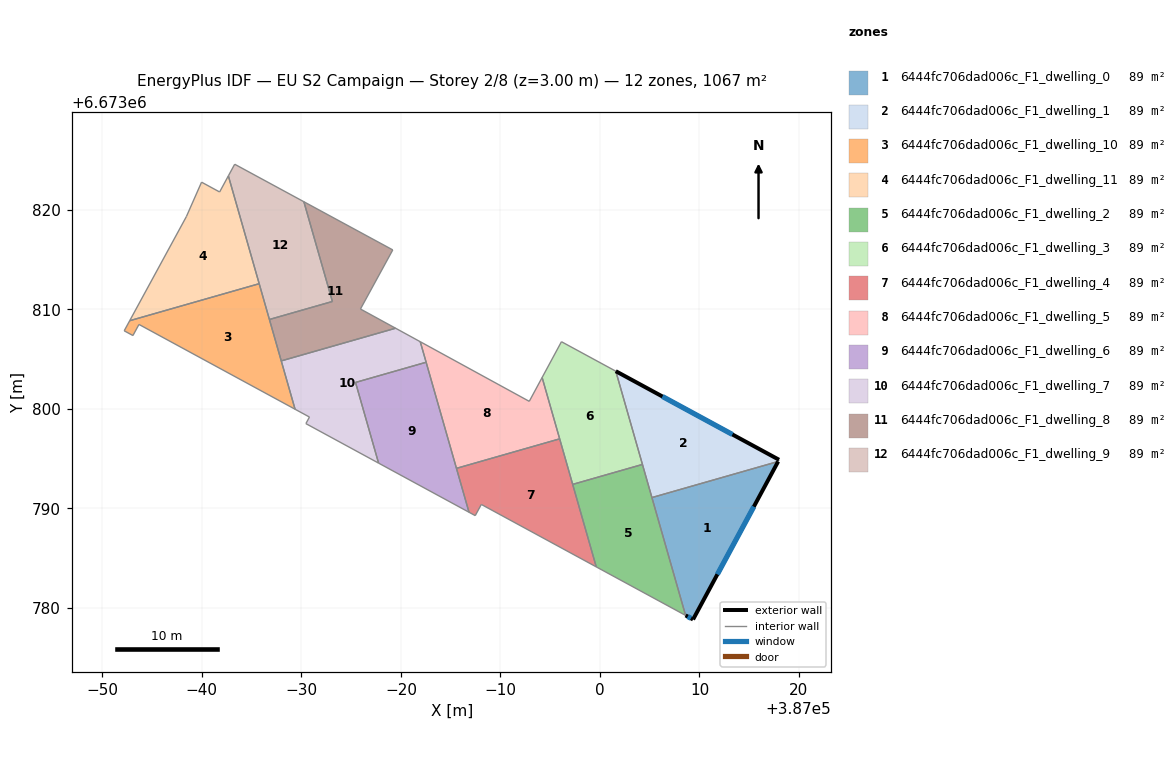
=== STOREY PLAN SPEC (per zone: floor XY polygon, exterior-wall plan segments, windows/doors) ===
zone 1: 6444fc706dad006c_F1_dwelling_0  (88.9 m²)
  floor: (387017.91, 6673794.72) (387009.36, 6673778.85) (387008.61, 6673779.25) (387005.22, 6673791.09)
  exterior wall: (387009.36, 6673778.85) – (387017.91, 6673794.72)  [18.0 m]
    window: (387011.80, 6673783.38) – (387015.47, 6673790.19)  [9.9 m²]
  exterior wall: (387008.61, 6673779.25) – (387009.36, 6673778.85)  [0.9 m]
    window: (387008.82, 6673779.14) – (387009.14, 6673778.96)  [0.5 m²]
  interior walls: 2
zone 2: 6444fc706dad006c_F1_dwelling_1  (88.9 m²)
  floor: (387018.00, 6673794.89) (387017.91, 6673794.72) (387005.22, 6673791.09) (387001.59, 6673803.79)
  exterior wall: (387018.00, 6673794.89) – (387001.59, 6673803.79)  [18.7 m]
    window: (387013.31, 6673797.44) – (387006.28, 6673801.25)  [10.3 m²]
  interior walls: 3
zone 3: 6444fc706dad006c_F1_dwelling_10  (89.0 m²)
  floor: (386965.76, 6673812.59) (386969.37, 6673799.97) (386953.68, 6673808.49) (386953.07, 6673807.38) (386952.20, 6673807.85) (386952.75, 6673808.87)
  interior walls: 6
zone 4: 6444fc706dad006c_F1_dwelling_11  (88.9 m²)
  floor: (386962.66, 6673823.42) (386965.76, 6673812.59) (386952.75, 6673808.87) (386958.44, 6673819.32) (386959.97, 6673822.79) (386961.78, 6673821.80)
  interior walls: 6
zone 5: 6444fc706dad006c_F1_dwelling_2  (88.9 m²)
  floor: (387004.27, 6673794.42) (387008.61, 6673779.25) (386999.63, 6673784.13) (386997.26, 6673792.42)
  interior walls: 4
zone 6: 6444fc706dad006c_F1_dwelling_3  (89.0 m²)
  floor: (387001.59, 6673803.79) (387004.27, 6673794.42) (386997.26, 6673792.42) (386994.19, 6673803.16) (386996.13, 6673806.76)
  interior walls: 5
zone 7: 6444fc706dad006c_F1_dwelling_4  (88.9 m²)
  floor: (386995.95, 6673797.00) (386999.63, 6673784.13) (386988.08, 6673790.41) (386987.47, 6673789.28) (386986.84, 6673789.62) (386985.58, 6673794.03)
  interior walls: 6
zone 8: 6444fc706dad006c_F1_dwelling_5  (88.9 m²)
  floor: (386994.19, 6673803.16) (386995.95, 6673797.00) (386985.58, 6673794.03) (386981.95, 6673806.75) (386992.90, 6673800.76)
  interior walls: 5
zone 9: 6444fc706dad006c_F1_dwelling_6  (88.9 m²)
  floor: (386982.54, 6673804.69) (386986.84, 6673789.62) (386977.76, 6673794.56) (386975.44, 6673802.66)
  interior walls: 4
zone 10: 6444fc706dad006c_F1_dwelling_7  (88.9 m²)
  floor: (386981.95, 6673806.75) (386982.54, 6673804.69) (386975.44, 6673802.66) (386977.76, 6673794.56) (386970.45, 6673798.53) (386970.81, 6673799.19) (386969.37, 6673799.97) (386967.98, 6673804.83) (386979.47, 6673808.11)
  interior walls: 9
zone 11: 6444fc706dad006c_F1_dwelling_8  (88.9 m²)
  floor: (386979.18, 6673815.98) (386975.94, 6673810.04) (386979.47, 6673808.11) (386967.98, 6673804.83) (386966.79, 6673808.99) (386973.11, 6673810.80) (386970.25, 6673820.82)
  interior walls: 7
zone 12: 6444fc706dad006c_F1_dwelling_9  (88.9 m²)
  floor: (386970.25, 6673820.82) (386973.11, 6673810.80) (386966.79, 6673808.99) (386962.66, 6673823.42) (386963.30, 6673824.59)
  interior walls: 5

=== DERIVED (storey summary) ===
Building: EU S2 Campaign
Storey: 2 of 8  (floor level z = 3.00 m)
Storey gross floor area: 1067.3 m²
Zones on this storey: 12
  - 6444fc706dad006c_F1_dwelling_0: floor 88.9 m²; exterior wall 18.9 m (56.7 m²); 2 window(s) 10.4 m²; WWR 18.4%
  - 6444fc706dad006c_F1_dwelling_1: floor 88.9 m²; exterior wall 18.7 m (56.0 m²); 1 window(s) 10.3 m²; WWR 18.4%
  - 6444fc706dad006c_F1_dwelling_10: floor 89.0 m²
  - 6444fc706dad006c_F1_dwelling_11: floor 88.9 m²
  - 6444fc706dad006c_F1_dwelling_2: floor 88.9 m²
  - 6444fc706dad006c_F1_dwelling_3: floor 89.0 m²
  - 6444fc706dad006c_F1_dwelling_4: floor 88.9 m²
  - 6444fc706dad006c_F1_dwelling_5: floor 88.9 m²
  - 6444fc706dad006c_F1_dwelling_6: floor 88.9 m²
  - 6444fc706dad006c_F1_dwelling_7: floor 88.9 m²
  - 6444fc706dad006c_F1_dwelling_8: floor 88.9 m²
  - 6444fc706dad006c_F1_dwelling_9: floor 88.9 m²
Zone adjacency (shared interzone walls):
  - 6444fc706dad006c_F1_dwelling_0 ↔ 6444fc706dad006c_F1_dwelling_1
  - 6444fc706dad006c_F1_dwelling_10 ↔ 6444fc706dad006c_F1_dwelling_11
  - 6444fc706dad006c_F1_dwelling_4 ↔ 6444fc706dad006c_F1_dwelling_5
  - 6444fc706dad006c_F1_dwelling_6 ↔ 6444fc706dad006c_F1_dwelling_7
  - 6444fc706dad006c_F1_dwelling_7 ↔ 6444fc706dad006c_F1_dwelling_8
  - 6444fc706dad006c_F1_dwelling_8 ↔ 6444fc706dad006c_F1_dwelling_9